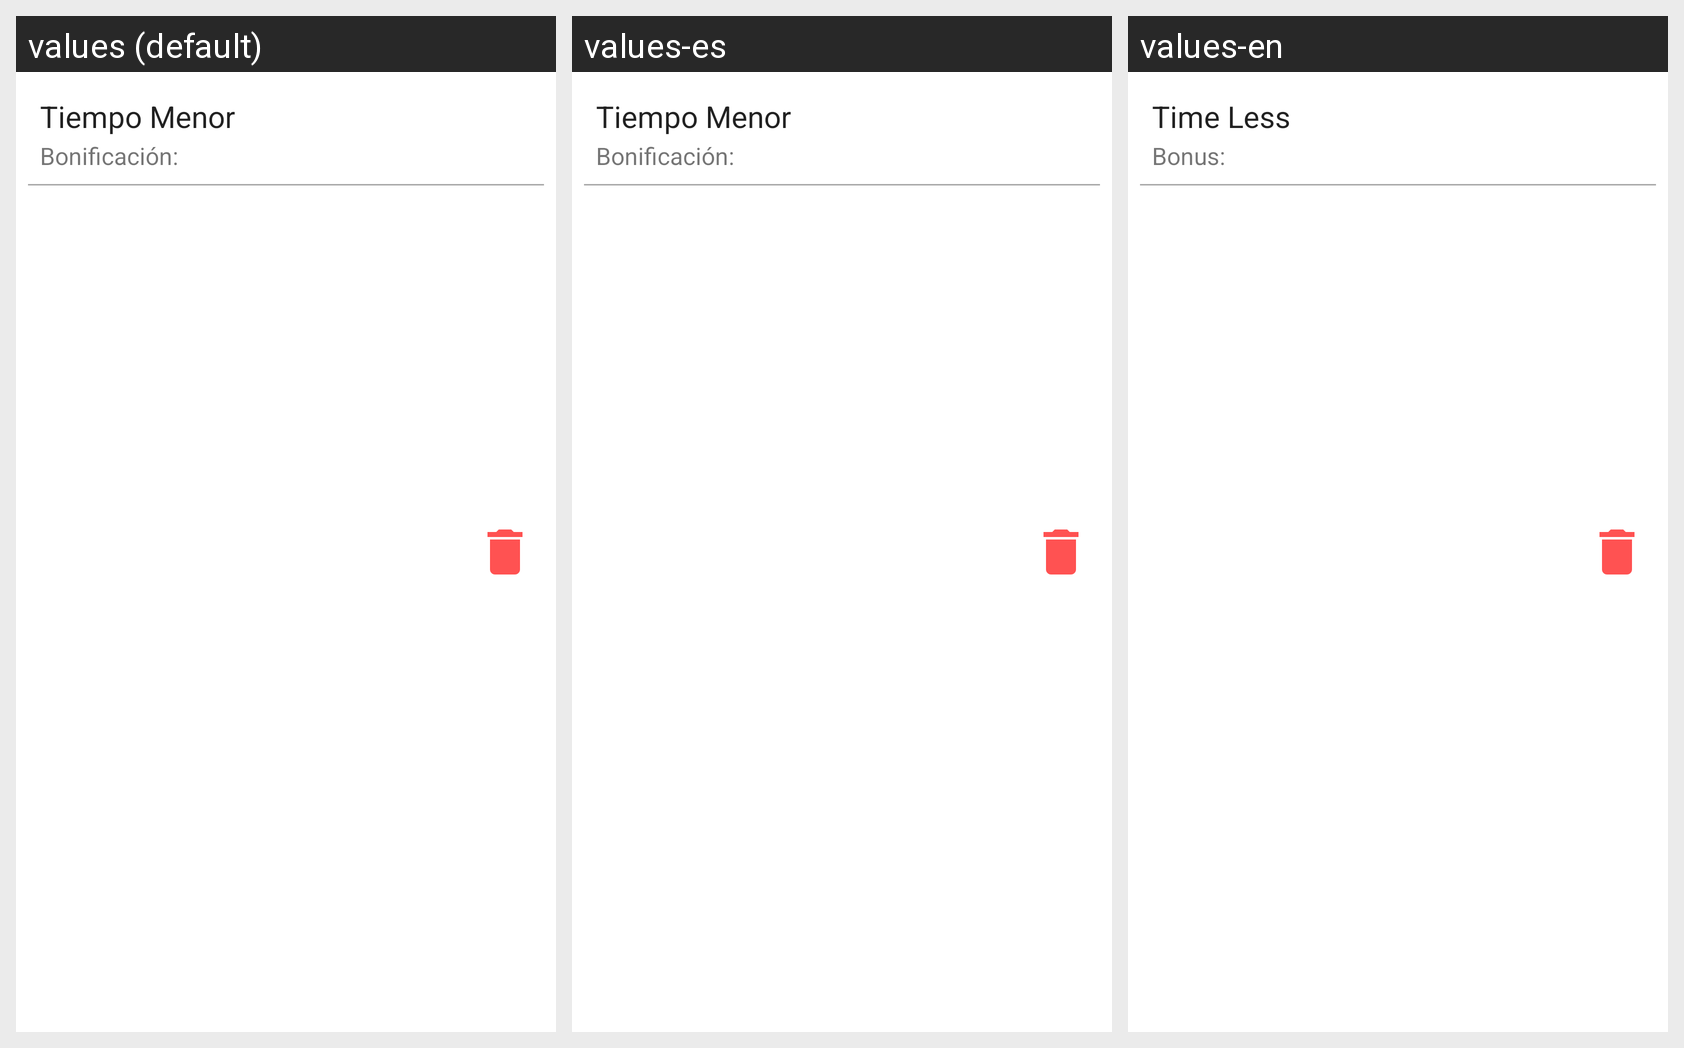

Translations of the strings shown on this Android screen, per locale in the grid:
Android screen res/layout/bonus_item_list.xml rendered under 3 locales, left to right: values (default), values-es, values-en. Device: Nexus 5 (rendered at 1080×1920; each locale shown at half size, 540×960, under a caption strip naming it); theme Theme.TykeProf.
Strings drawn on this screen, with the default value and each locale's value (text and hints the layout hard-codes, and strings that could not be matched under every locale, appear in the picture but are not listed):

time_less
  values: Tiempo Menor
  values-es: Tiempo Menor
  values-en: Time Less

bonus
  values: Bonificación:
  values-es: Bonificación:
  values-en: Bonus:
